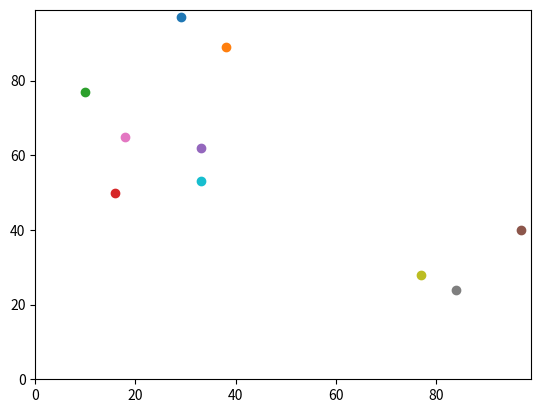

The script that saved this image:
# -*- coding: utf-8 -*-
"""
Created on Sat Mar 26 15:53:40 2022

[redacted]
"""

import random
import operator
import matplotlib.pyplot
import time

start = time.process_time()

# Creating a function to calculate the distance between two agents
def distance_between(agents_row_a, agents_row_b):
    """
    Parameters: Coordinates of each agent
    ----------
    agents_row_a : an integer or double number (no default)
    agents_row_b : an integer or double number (no default)

    Returns
    -------
    The distance between both agent coordinates.

    """    
    return (((agents_row_a[0] - agents_row_b[0])**2) + ((agents_row_a[1] - agents_row_b[1])**2))**0.5

   
num_of_agents = 10
num_of_iterations = 100

agents = []

# Set up a set of coordinates of each agent
for i in range(num_of_agents):
    agents.append([random.randint(0,99),random.randint(0,99)])

# Agents coordinates before moving randomly
print("Agents' coordinates before moving =", agents)

# Moving all agents coordinates as many times as the number of iterations
for j in range(num_of_iterations):
    for i in range(num_of_agents):
        
        if random.random() < 0.5:
            agents[i][0] = (agents[i][0] + 1) % 100
        else:
            agents[i][0] = (agents[i][0] - 1) % 100
        
        if random.random() < 0.5:
            agents[i][1] = (agents[i][1] + 1) % 100
        else:
            agents[i][1] = (agents[i][1] - 1) % 100
        
# Agents coordinates after moving randomly
print("Agents' coordinates after moving =",agents)

# Ploting all agents into a XY chart
matplotlib.pyplot.ylim(0, 99)
matplotlib.pyplot.xlim(0, 99)
for i in range(num_of_agents):
    matplotlib.pyplot.scatter(agents[i][1],agents[i][0])
matplotlib.pyplot.show()


# Calculating the distance between every two agents
for agents_row_a in agents:
    for agents_row_b in agents:
        distance = distance_between(agents_row_a, agents_row_b)
        print(round(distance,2))
      
end = time.process_time()

# Calculating time how long the code runs
print("time = " + str(end - start) + " seconds")